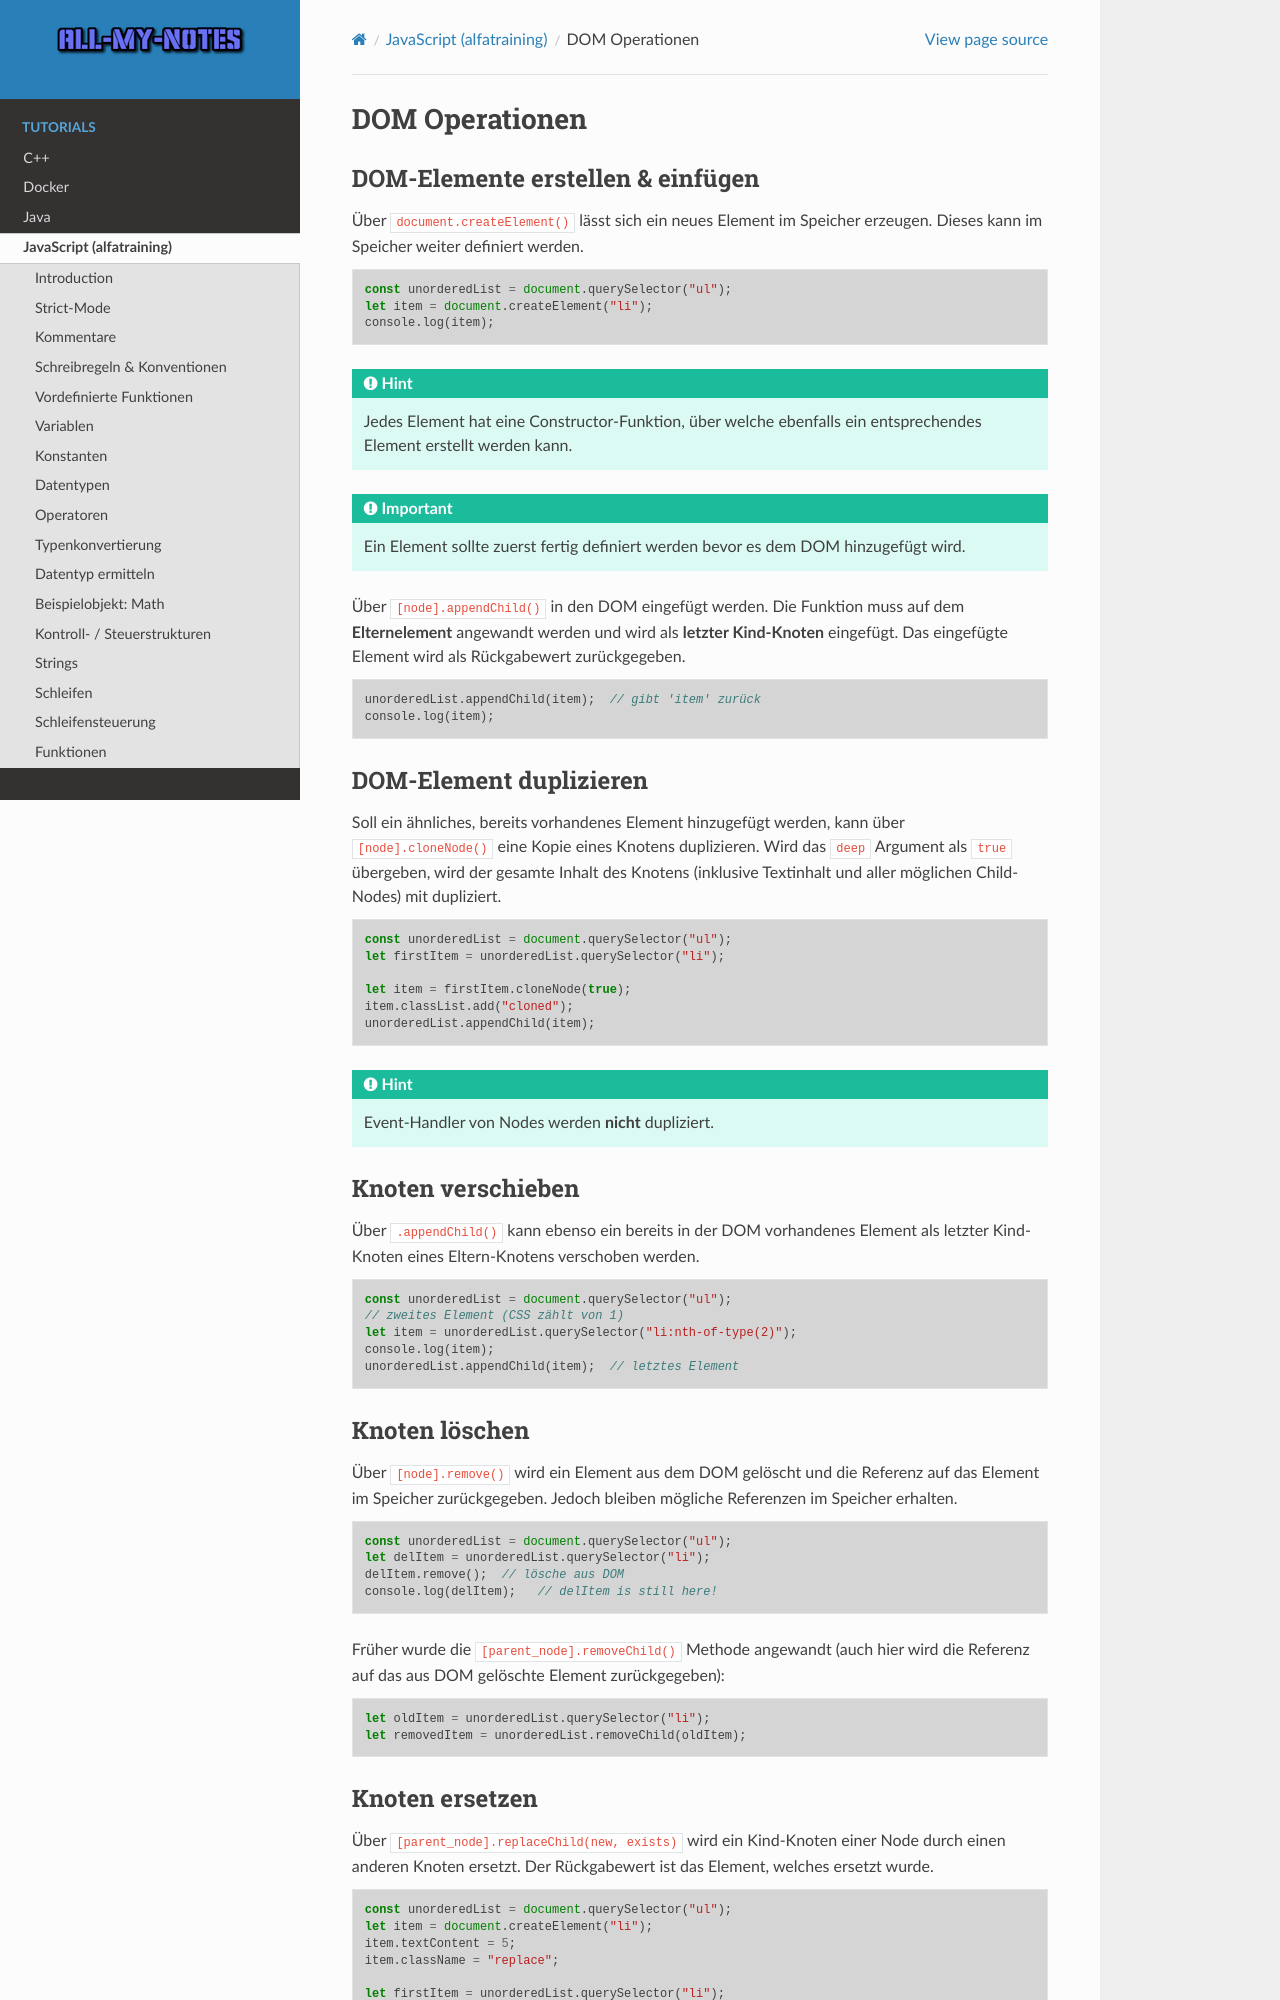

repository: arnewohletz/AllMyNotes · page: tutorial/java_script/alfatraining/day_09.html · generator: sphinx

DOM Operationen
===============
DOM-Elemente erstellen & einfügen
---------------------------------
Über ``document.createElement()`` lässt sich ein neues Element im Speicher erzeugen.
Dieses kann im Speicher weiter definiert werden.

.. code-block:: javascript

    const unorderedList = document.querySelector("ul");
    let item = document.createElement("li");
    console.log(item);

.. hint::

    Jedes Element hat eine Constructor-Funktion, über welche ebenfalls ein
    entsprechendes Element erstellt werden kann.

.. important::

    Ein Element sollte zuerst fertig definiert werden bevor es dem DOM
    hinzugefügt wird.

Über ``[node].appendChild()`` in den DOM eingefügt werden. Die Funktion muss auf dem
**Elternelement** angewandt werden und wird als **letzter Kind-Knoten** eingefügt.
Das eingefügte Element wird als Rückgabewert zurückgegeben.

.. code-block:: javascript

    unorderedList.appendChild(item);  // gibt 'item' zurück
    console.log(item);

DOM-Element duplizieren
-----------------------
Soll ein ähnliches, bereits vorhandenes Element hinzugefügt werden, kann über
``[node].cloneNode()`` eine Kopie eines Knotens duplizieren. Wird das ``deep``
Argument als ``true`` übergeben, wird der gesamte Inhalt des Knotens (inklusive
Textinhalt und aller möglichen Child-Nodes) mit dupliziert.

.. code-block:: javascript

    const unorderedList = document.querySelector("ul");
    let firstItem = unorderedList.querySelector("li");

    let item = firstItem.cloneNode(true);
    item.classList.add("cloned");
    unorderedList.appendChild(item);

.. hint::

    Event-Handler von Nodes werden **nicht** dupliziert.

Knoten verschieben
------------------
Über ``.appendChild()`` kann ebenso ein bereits in der DOM vorhandenes Element
als letzter Kind-Knoten eines Eltern-Knotens verschoben werden.

.. code-block:: javascript

    const unorderedList = document.querySelector("ul");
    // zweites Element (CSS zählt von 1)
    let item = unorderedList.querySelector("li:nth-of-type(2)");
    console.log(item);
    unorderedList.appendChild(item);  // letztes Element

Knoten löschen
--------------
Über ``[node].remove()`` wird ein Element aus dem DOM gelöscht und die Referenz
auf das Element im Speicher zurückgegeben. Jedoch bleiben mögliche Referenzen
im Speicher erhalten.

.. code-block:: javascript

    const unorderedList = document.querySelector("ul");
    let delItem = unorderedList.querySelector("li");
    delItem.remove();  // lösche aus DOM
    console.log(delItem);   // delItem is still here!

Früher wurde die ``[parent_node].removeChild()`` Methode angewandt (auch hier
wird die Referenz auf das aus DOM gelöschte Element zurückgegeben):

.. code-block:: javascript

    let oldItem = unorderedList.querySelector("li");
    let removedItem = unorderedList.removeChild(oldItem);
